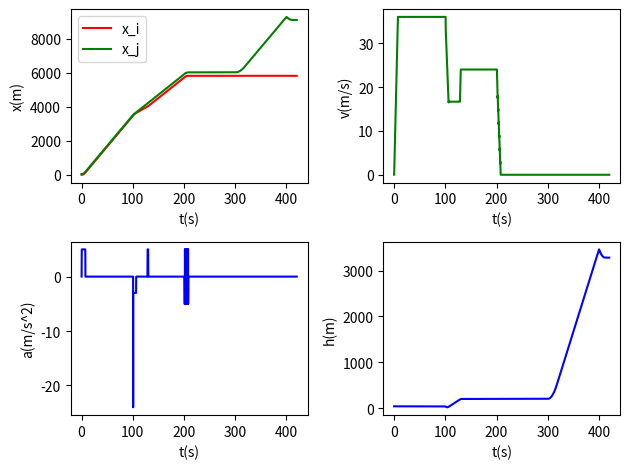

Write the Python code that produced this figure.
'''
本次的建模分为五个场景，第一个场景我已经完成，各场景介绍见交通流理论第四章ppt（主要是11到20页）介绍，根据自己的需要添加各自部分的代码（看清楚要求，都是很简单的代码），
关于用到的各自阶段用到的一些特殊变量（其他场景用不到的）可以自行添加使用。
'''
import numpy as np
import matplotlib.pyplot as plt

x_i=[0]#用于记录第i辆车的行驶距离
v_i=[0]#用于记录第i辆车的速度
a_i=[0]#用于记录第i辆车的加速度

x_j=[40]    #用于记录第(i-1)辆车(前车)的行驶距离，这里初始化多余！
v_j=[0]     #用于记录第(i-1)辆车的速度
a_j=[0]     #用于记录第(i-1)辆车的加速度

#以下四个变量用于计算过程中的用于记录某一时刻的“时刻、加速度、速度、行驶距离、初始车头间距”
t0=0
a0=0
v0=0
x0=0
h=40

#接下来是一些可变参数的设置(根据不同场景可自行添加)
start_time=0    #开始时间
final_time=450  #结束时间
time_gap=0.1    #计数间隔
T=0.5           #反应时间
r=1/T           #反应强度（用于计算减速度）ppt第20页
v_max=36        #第i辆车的最大行驶速度，即理想速度
v1=24            #前车速度，场景三用到
a=5             #场景一试验车用到的加速度大小
a2=-3            #试验车制动加速度，场景二用到？为什么是加速度！！！！
a3=-3           #前车减速度，场景三用到
a4=2            #前车加速度，场景四用到
n_label=0       #判断场景一加速是否完城的标记
l_j=4           #定义前车车长为4米
safety=200      #根据《道路交通安全法实施条例》，高速公路建议两车距离为200米

t=np.linspace(start_time,final_time,int((final_time-start_time)/time_gap+1))#均匀产生从start_time（0）到final_time（450）的（(final_time-start_time)/time_gap+1）（4501）个浮点数数


for i in range(int(100/time_gap+1)):#场景一，前100秒启动、加速自由流行驶过程
    if((a*t[i])<v_max):
        t0=t[i]#记录此时刻
        a0=a#记录此时的加速度
        v0=a*t0#计算此时的速度
        x0=0.5*a*t[i]**2#计算此时的行驶距离
    if((a*t[i])>=v_max):
        t0=t[i]
        a0=0
        v0=v_max
        x0=x0+v_max*time_gap
        if(n_label==0):
            print('第%.2f秒的时候完成加速'%t0)
            n_label=1
    a_i.append(a0)#往加速度数组中添加记录
    v_i.append(v0)#往速度数组中添加记录
    x_i.append(x0)#往行驶距离数组中添加记录
    x_j.append(x0+h)#往第(i-1)辆车行驶距离数组中添加记录？这里有没有必要！！！！

v_j2=24                                 #设置i-1车初始速度

### 为了让跟驰模型更合理，这里新写了一段防撞的代码以保持与实际相符的合理性，加速度减少到3m/s²时,保持3m/s²的减速度继续减少
### 之后再以5m/s增加直到与前车保持匀速且距离为高速公路安全距离200米
flag = 0                                #设置flag来转换车的加减速状态
a_f = a2
for i in range(int(100/time_gap+1),int(200/time_gap+1)):#场景二，被抢道、跟驰过程（100秒）
    v_j.append(v_j2)                #记录i-1车的速度
    t0=t[i]                         #保持绘图的横坐标在100-200之间
    t2=t[i]-100

    #记录该场景的相对时间
    if flag==0:
        if t2<T:                    #驾驶员反应车辆i-1需要T时间
            a0=0                    #记录反应时间内，i车的加速度、速度、车头间距
            v0=v_max
            h=h+(v_j2-v0)*time_gap # 结束后h变为22m
        else:                       #反应结束，开始刹车
            # 加入距离过近的修正方案，如果距离过近，就会退回200米之外，即减速再加速的过程正好让i车与i-1车距离200米
            if h<(safety-(v_j2*v0*2-v0**2)*(24/(v_j2+v0)-1/2)/a):
                if v0>60/3.6:           #60km/h为正常情况下高速公路最低行驶速度，减速到60km/h取消减速
                    if a0>a2:          #减速度小于a2时，保持a2不变继续减速
                        a0=r*(v_j2-v0)  #记录反应时期减速过程的加速度变化
                        a_f = a0
                    else:
                        a0=a2
                else:
                    v0=60/3.6
                    a0=0
                v0 = v0 + a0 * time_gap #记录减速过程的速度、车头间距
                h=h+(v_j2-v0)*time_gap
            else:
                flag=1
    else:                       #减速结束，进入加速过程，让i车与i-1车保持匀速且距离为200米
        a0=a                    #记录第二次加速过程的加速度、速度、车头间距
        v0 = v0 + a0 * time_gap
        h = h + (v_j2 - v0) * time_gap
        if v0>v_j2:             #如果两车速度相同，则他们保持匀速，永远不会相撞
            v0=v_j2
            a0=0
            h=safety

    x0=x0+v0*time_gap            #记录该过程的i车轨迹
    a_i.append(a0)
    v_i.append(v0)
    x_i.append(x0)
    x_j.append(x0+h)

ft=0   #表示驾驶员反应的变量
t31=0

for i in range(int(200/time_gap+2),int(300/time_gap+1)):#场景三，停车起步过程（100秒）
    t0=t[i]                         #记录i-1车的速度
    t3=t[i]-200                     #保持绘图的横坐标在200-300之间
    t31=t31+time_gap                #用于计算反应时间

    if v1>0:                       #前车动作，车辆做匀减速运动直至速度减至0
        a3=-3
        if  v1+a3*time_gap<0:
            v1=0
        else:
            v1=v1+a3*time_gap
    else:
        a3=0
        v1=0

#    else:                               #车辆启动测试，可去掉
#        if v1<24:
#            a3=3
#            v1=v1+a3*time_gap
#        else:
#            a3=0
#            v1=24

    if ft==0:                        #判断跟车状况是否发生变化
        if h<safety:                 #车距小于安全距离需要改变行车状况
            ft=1
            t31=0                    #反应时间统计
        else:
            if v1!=v0:               #车速与前车不同需要改变尽量相同
                ft=1
                t31=0
        a0=0                         #此时视为车辆无动作
        h=h+(v0-v1)*time_gap
        x0=x0+v0*time_gap
        v0=v0+a0*time_gap
    else:                                                           #判断反应时间
        if t31>=T:                                                  #达到反应时间
            if v0<=0:                                               #判断车辆是否静止，静止时将速度与加速度置零，视为停车
                    a0=0
                    h=h
                    x0=x0
                    v0=0
                    ft=0                                            #解除警报
                    if v1>0:                                        #若前车启动则跟随启动
                        a0=a
                        h=h+(v0-v1)*time_gap
                        x0=x0+v0*time_gap
                        v0=v0+a0*time_gap
            else:                                                   #路上正常行驶时
                if h<safety:                                        #状况为车距小于安全距离，则车辆减速
                    a0=-a
                    h=h+(v0-v1)*time_gap
                    x0=x0+v0*time_gap
                    v0=v0+a0*time_gap
                else:                                               #状况为车速大于前车，则车辆减速
                    if v0>v1:
                        a0=-a
                        h=h+(v0-v1)*time_gap
                        x0=x0+v0*time_gap
                        v0=v0+a0*time_gap
                    else:
                        if v0==v1:                                  #状况为车速与前车相同，且车距合适，则车辆维持，并解除警报
                            a0=0
                            h=h+(v0-v1)*time_gap
                            x0=x0+v0*time_gap
                            v0=v0+a0*time_gap
                            ft=0
                        else:                                       #状况为车速小于前车，则车辆加速
                                a0=a
                                h=h+(v0-v1)*time_gap
                                x0=x0+v0*time_gap
                                v0=v0+a0*time_gap
        else:
                a0=0                                                #未到达反应时间则视为无动作
                h=h+(v0-v1)*time_gap
                x0=x0+v0*time_gap
                v0=v0+a0*time_gap


                   
    a_i.append(a0)
    v_i.append(v0)
    x_i.append(x0)
    x_j.append(x0+h)



v1=0            # i-1 车现速度
accelerate = 1  #i-1车加速标志
follow = 0      #i车跟车状态
t_reflect = 0   #反应时间
for i in range(int(300/time_gap+2),int(400/time_gap+1)):#场景四，随行过程（100秒）
    t0 = t[i]        # 当前时间
    x0 = x_i[-1]     # i车位置
    v0 = v_i[-1]     # i车速度
    a0 = a_i[-1]     # i车加速度
    x1 = x_j[-1]     # i-1车位置

    t4 = t[i] - 300  # 保持绘图的横坐标

    t_need = 36/a4   # 用于计算加速时间

    if t4 > t_need:
        accelerate = 0

    if accelerate:
        v1 = v1 + a4 * time_gap #加速

    distance = x_j[-1] -  x_i[-1]  #车距
    if distance < safety:  # 车距小于安全距离需要改变行车状况
        follow = 1
    else:
        follow = 0

    x1 = x1 + v1*time_gap   #更新i-1车位置
    a = r * (v0 - v1)  # p26 model


    if follow==1:                #跟车状况
        t_reflect = t_reflect+time_gap

        if t_reflect >= T:       # 达到反应时间，驾驶员开始反应
            a0 = a
           


    v0 = v0 + time_gap * a0
    x0 = x0 + time_gap * v0

    a_i.append(a0)
    v_i.append(v0)
    x_i.append(x0)
    x_j.append(x1)
    h = x1-x0

"""
场景五基于场景四下的匀速跟驰，假设在场景四的基础上已经保持了相对速度和安全间距
"""

ft=0   #表示驾驶员反应的变量
t31=0
v1=36
for i in range(int(400/time_gap+2),int(420/time_gap+1)):#场景五，靠近过程（20秒）
    t0 = t[i]  # 记录i-1车的速度
    t31 = t31 + time_gap  # 用于计算反应时间
    if v1 > 0:  # 前车动作，车辆做匀减速运动直至速度减至0
        a3 = -3
        if v1 + a3 * time_gap <= 0:
            v1 = 0
        else:
            v1 = v1 + a3 * time_gap
    else:
        a3 = 0
        v1 = 0
    if ft == 0:  # 判断跟车状况是否发生变化
        if h < safety:  # 车距小于安全距离需要改变行车状况
            ft = 1
            t31 = 0  # 反应时间统计
        else:
            if v1 != v0:  # 车速与前车不同需要改变尽量相同
                ft = 1
                t31 = 0
        a0 = 0  # 此时视为车辆无动作
        h = h + (v0 - v1) * time_gap
        x0 = x0 + v0 * time_gap
        v0 = v0 + a0 * time_gap
    else:  # 判断反应时间
        if t31 >= T:  # 达到反应时间
            if v0 <= 0:  # 判断车辆是否静止，静止时将速度与加速度置零，视为停车
                a0 = 0
                h = h
                x0 = x0
                v0 = 0
                ft = 0  # 解除警报
            else:  # 路上正常行驶时
                if h < safety:  # 状况为车距小于安全距离，则车辆减速
                    a0 = -a
                    h = h + (v0 - v1) * time_gap
                    x0 = x0 + v0 * time_gap
                    v0 = v0 + a0 * time_gap
                else:  # 状况为车速大于前车，则车辆减速
                    if v0 > v1:
                        a0 = -a
                        h = h + (v0 - v1) * time_gap
                        x0 = x0 + v0 * time_gap
                        v0 = v0 + a0 * time_gap
                    else:
                        if v0 == v1:  # 状况为车速与前车相同，且车距合适，则车辆维持，并解除警报
                            a0 = 0
                            h = h + (v0 - v1) * time_gap
                            x0 = x0 + v0 * time_gap
                            v0 = v0 + a0 * time_gap
                            ft = 0
                        else:  # 状况为车速小于前车，则车辆加速
                            a0 = a
                            h = h + (v0 - v1) * time_gap
                            x0 = x0 + v0 * time_gap
                            v0 = v0 + a0 * time_gap
        else:
            a0 = 0  # 未到达反应时间则视为无动作
            h = h + (v0 - v1) * time_gap
            x0 = x0 + v0 * time_gap
            v0 = v0 + a0 * time_gap

    a_i.append(a0)
    v_i.append(v0)
    x_i.append(x0)
    x_j.append(x0+h)


t_finally=np.linspace(start_time,t0,len(a_i))#记录已完成过程的时间，注意"t0"一定要更新
#print(t)
#print(x_i)
#print(v_i)
#print(a_i)


'''
作图
'''
x=t_finally#横坐标为时间
y0=x_i#第i辆车的行驶距离
y=x_j#第(i-1)辆车的行驶距离
y1=v_i#第i辆车的行驶速度
y2=a_i#第i辆车的加速度
y3=[]#车头间距
for i in range(len(x_i)):
    jian_ju=x_j[i]-x_i[i]
    if(jian_ju<l_j):#判断是否撞车
        print("在第%.2f时刻发生撞车"%i*0.5)
    else:#如果没有撞车，往车头间距数组中添加记录
        y3.append(jian_ju)


ax1=plt.subplot(221)
plt.plot(x,y0,color='r',label='x_i')
plt.plot(x,y,color='g',label='x_j')
ax1.set_xlabel('t(s)')
ax1.set_ylabel('x(m)')
plt.legend()

ax2=plt.subplot(222)
plt.plot(x,y1,color='g',label='v')
ax2.set_xlabel('t(s)')
ax2.set_ylabel('v(m/s)')


ax3=plt.subplot(223)
plt.plot(x,y2,color='b',label='a')
ax3.set_xlabel('t(s)')
ax3.set_ylabel('a(m/s^2)')

ax4=plt.subplot(224)
plt.plot(x,y3,color='b',label='a')
ax4.set_xlabel('t(s)')
ax4.set_ylabel('h(m)')
plt.tight_layout()
#plt.legend()
plt.show()
#plt.legend()
plt.show()
